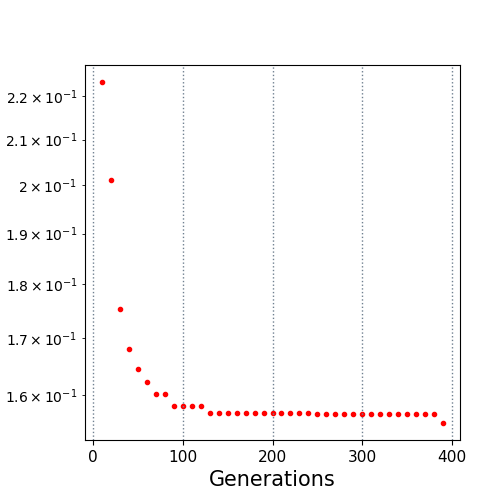

Source data for this figure (header and first rows):
10.0, 0.223251
20.0, 0.2012
30.0, 0.1752
40.0, 0.1681
50.0, 0.1644
60.0, 0.1622
70.0, 0.1601
80.0, 0.1601
90.0, 0.1582
100.0, 0.1582
110.0, 0.1582
120.0, 0.1582
130.0, 0.157
140.0, 0.157
150.0, 0.157
160.0, 0.157
170.0, 0.157
180.0, 0.157
190.0, 0.157
200.0, 0.157
210.0, 0.157
220.0, 0.157
230.0, 0.157
240.0, 0.157
250.0, 0.1568
260.0, 0.1568
270.0, 0.1568
280.0, 0.1568
290.0, 0.1568
300.0, 0.1568
310.0, 0.1568
320.0, 0.1568
330.0, 0.1568
340.0, 0.1568
350.0, 0.1568
360.0, 0.1568
370.0, 0.1568
380.0, 0.1568
390.0, 0.1553
